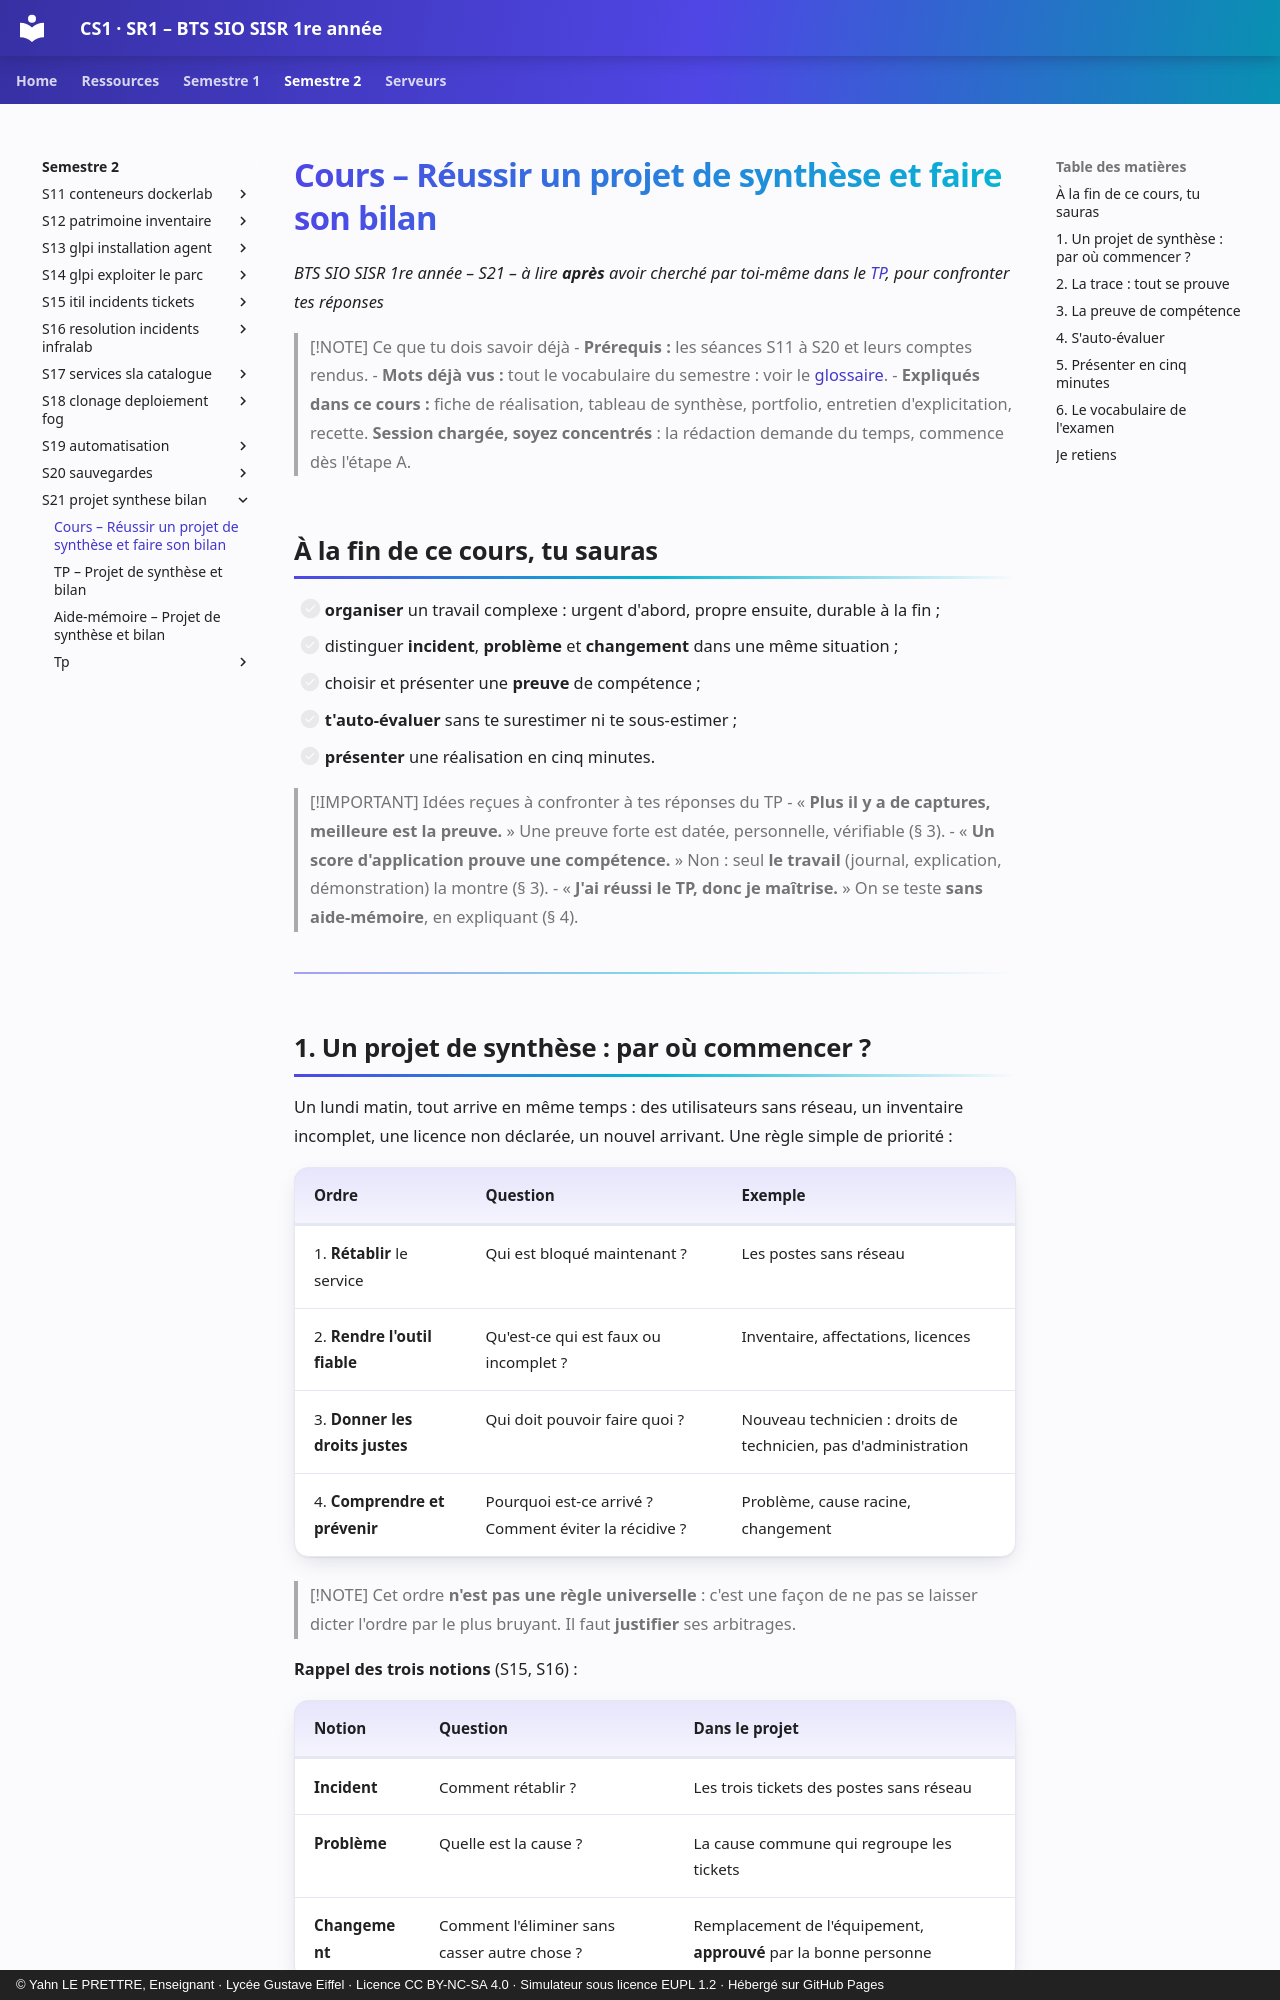

repository: YahnLP/BTS-SIO1-gustave-eiffel · page: semestre-2/S21-projet-synthese-bilan/01-cours/index.html · generator: mkdocs · copyright: © Yahn LE PRETTRE, Enseignant · Lycée Gustave Eiffel · Licence CC BY-NC-SA 4.0 · Simulateur sous licence EUPL 1.2 · Hébergé sur GitHub Pages

# Cours – Réussir un projet de synthèse et faire son bilan

*BTS SIO SISR 1re année – S21 – à lire **après** avoir cherché par toi-même dans le [TP](02-tp.md), pour confronter tes réponses*

> [!NOTE] Ce que tu dois savoir déjà
> - **Prérequis :** les séances S11 à S20 et leurs comptes rendus.
> - **Mots déjà vus :** tout le vocabulaire du semestre : voir le [glossaire](../../ressources/glossaire.md).
> - **Expliqués dans ce cours :** fiche de réalisation, tableau de synthèse, portfolio, entretien d'explicitation, recette. **Session chargée, soyez concentrés** : la rédaction demande du temps, commence dès l'étape A.

## À la fin de ce cours, tu sauras

- [ ] **organiser** un travail complexe : urgent d'abord, propre ensuite, durable à la fin ;
- [ ] distinguer **incident**, **problème** et **changement** dans une même situation ;
- [ ] choisir et présenter une **preuve** de compétence ;
- [ ] **t'auto-évaluer** sans te surestimer ni te sous-estimer ;
- [ ] **présenter** une réalisation en cinq minutes.

> [!IMPORTANT] Idées reçues à confronter à tes réponses du TP
> - « **Plus il y a de captures, meilleure est la preuve.** » Une preuve forte est datée, personnelle, vérifiable (§ 3).
> - « **Un score d'application prouve une compétence.** » Non : seul **le travail** (journal, explication, démonstration) la montre (§ 3).
> - « **J'ai réussi le TP, donc je maîtrise.** » On se teste **sans aide-mémoire**, en expliquant (§ 4).

---
